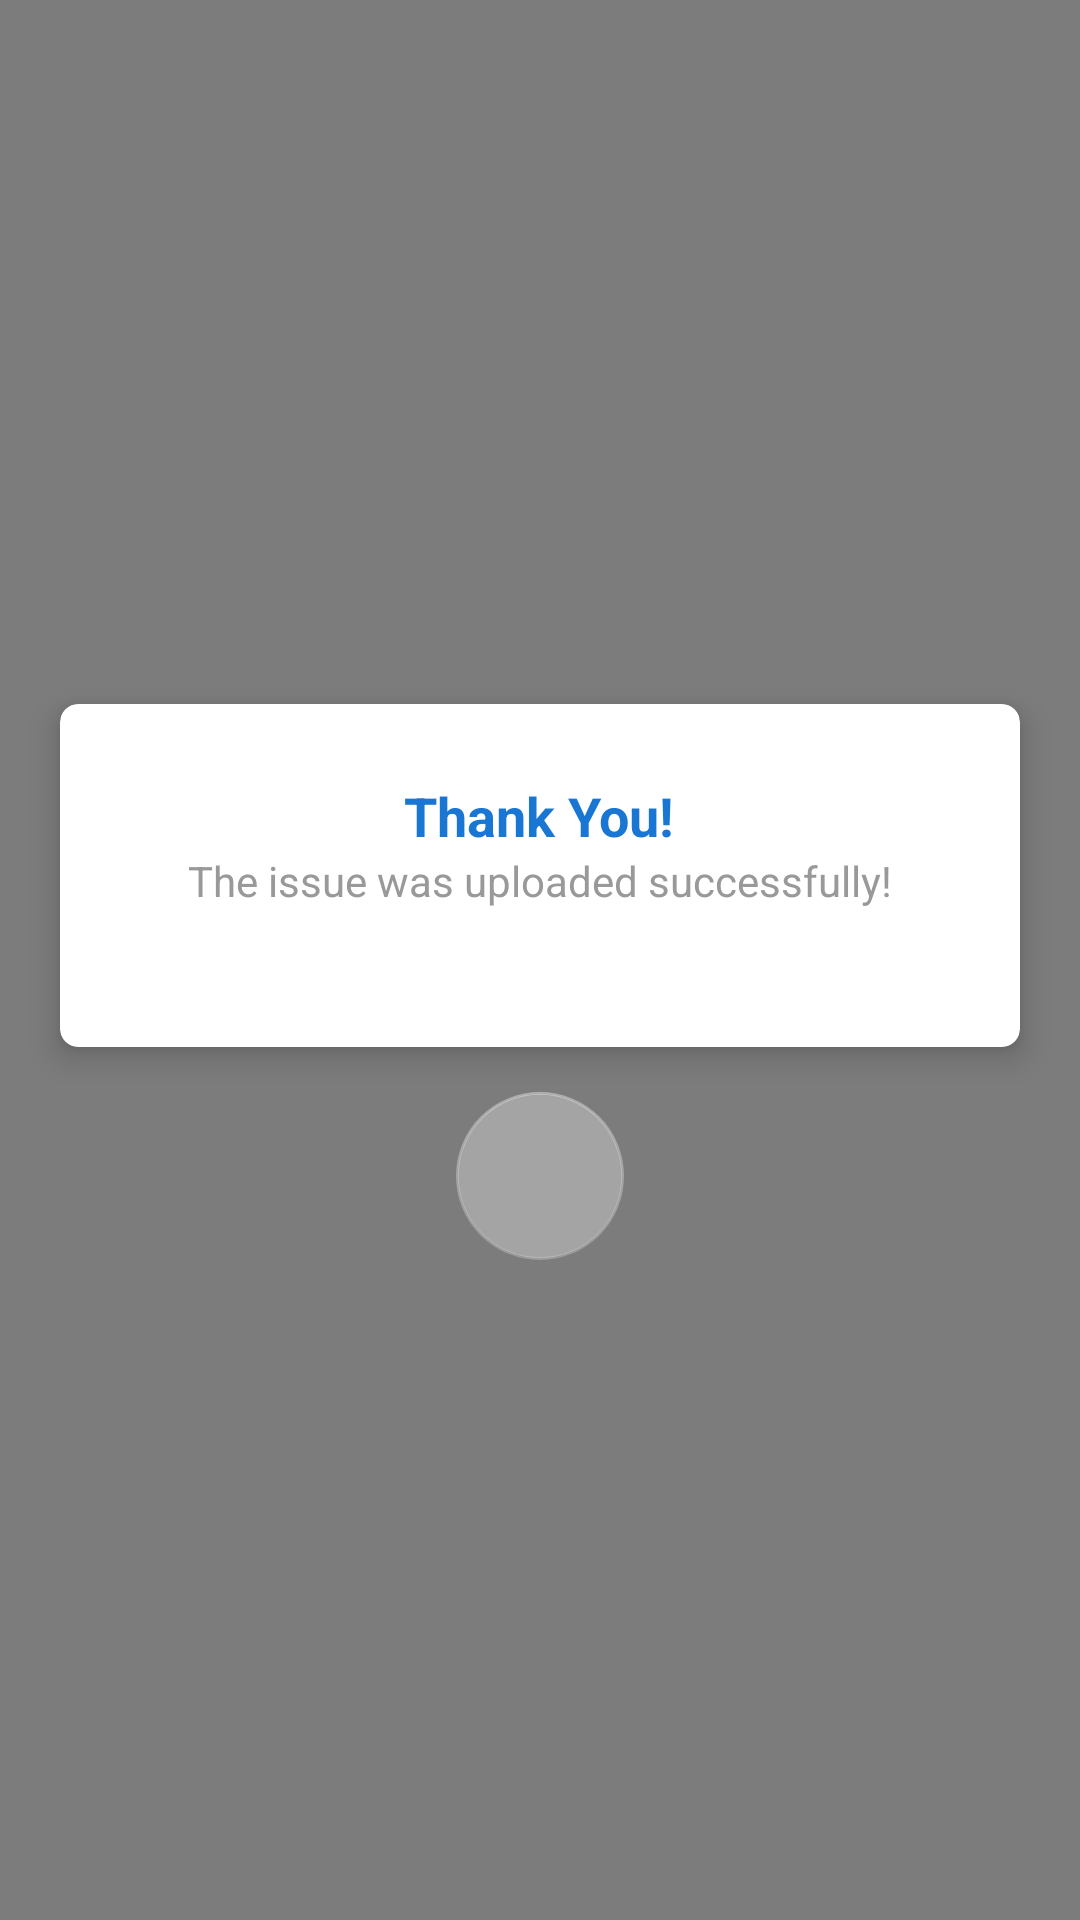

Write the Android layout XML for this screen, with the resource values it uses.
<!-- AndroidManifest.xml: application theme AppTheme -->
<!-- res/layout/dialog_issue_success.xml -->
<?xml version="1.0" encoding="utf-8"?>
<RelativeLayout xmlns:android="http://schemas.android.com/apk/res/android"
    xmlns:app="http://schemas.android.com/apk/res-auto"
    android:layout_width="match_parent"
    android:layout_height="match_parent"
    android:background="@color/overlay_dark_50">

    <LinearLayout
        android:layout_width="match_parent"
        android:layout_height="wrap_content"
        android:layout_centerInParent="true"
        android:gravity="center"
        android:orientation="vertical"
        android:paddingTop="@dimen/spacing_large">

        <android.support.v7.widget.CardView
            android:layout_width="320dp"
            android:layout_height="0dp"
            android:layout_margin="@dimen/spacing_large"
            android:layout_weight="1"
            android:visibility="visible"
            app:cardCornerRadius="6dp"
            app:cardElevation="6dp">

            <android.support.v4.widget.NestedScrollView
                android:layout_width="match_parent"
                android:layout_height="wrap_content">

                <LinearLayout
                    android:layout_width="match_parent"
                    android:layout_height="wrap_content"
                    android:gravity="center_horizontal"
                    android:orientation="vertical"
                    android:padding="@dimen/spacing_large">

                    <TextView
                        android:layout_width="wrap_content"
                        android:layout_height="wrap_content"
                        android:layout_marginTop="@dimen/spacing_middle"
                        android:gravity="center_vertical"
                        android:text="Thank You!"
                        android:textAppearance="@style/Base.TextAppearance.AppCompat.Medium"
                        android:textColor="@color/colorPrimary"
                        android:textStyle="bold" />

                    <TextView
                        android:layout_width="wrap_content"
                        android:layout_height="wrap_content"
                        android:layout_marginBottom="@dimen/spacing_middle"
                        android:gravity="center_vertical"
                        android:text="The issue was uploaded successfully!"
                        android:textAppearance="@style/Base.TextAppearance.AppCompat.Small"
                        android:textColor="@color/grey_40" />

                    <View
                        android:layout_width="match_parent"
                        android:layout_height="1dp"
                        android:layout_margin="@dimen/spacing_middle"
                        android:background="@drawable/line_dash_grey_20" />

                </LinearLayout>

            </android.support.v4.widget.NestedScrollView>

        </android.support.v7.widget.CardView>

        <android.support.design.widget.FloatingActionButton
            android:id="@+id/fab"
            android:layout_width="wrap_content"
            android:layout_height="wrap_content"
            android:layout_marginBottom="@dimen/spacing_large"
            app:backgroundTint="@color/overlay_light_30"
            app:elevation="0dp"
            app:fabSize="normal"
            app:srcCompat="@drawable/ic_close">

        </android.support.design.widget.FloatingActionButton>

    </LinearLayout>

</RelativeLayout>
<!-- resources referenced by this layout -->
<resources>
  <color name="colorPrimary">#1976D2</color>
  <color name="grey_40">#999999</color>
  <color name="overlay_dark_50">#80000000</color>
  <color name="overlay_light_30">#4DFFFFFF</color>
  <dimen name="spacing_large">15dp</dimen>
  <dimen name="spacing_middle">10dp</dimen>
  <style name="AppTheme" parent="BaseTheme" />
  <style name="BaseTheme" parent="Theme.AppCompat.Light.NoActionBar">
          
          <item name="colorPrimary">@color/colorPrimary</item>
          <item name="colorPrimaryDark">@color/colorPrimaryDark</item>
          <item name="colorAccent">@color/colorAccent</item>
          <item name="windowActionModeOverlay">true</item>
          <item name="android:actionModeBackground">@color/blue_grey_600</item>
          <item name="fontPath">fonts/circular-book.ttf</item>
          <item name="android:dialogTheme">@style/Dialog.Theme</item>
      </style>
  <color name="colorPrimaryDark">#1565C0</color>
  <color name="colorAccent">#FF4081</color>
  <color name="blue_grey_600">#546E7A</color>
  <style name="Dialog.Theme" parent="Theme.AppCompat.Light.Dialog">
          <item name="colorPrimary">@color/colorPrimary</item>
          <item name="colorPrimaryDark">@color/colorPrimaryDark</item>
          <item name="colorAccent">@color/colorAccent</item>
      </style>
</resources>
